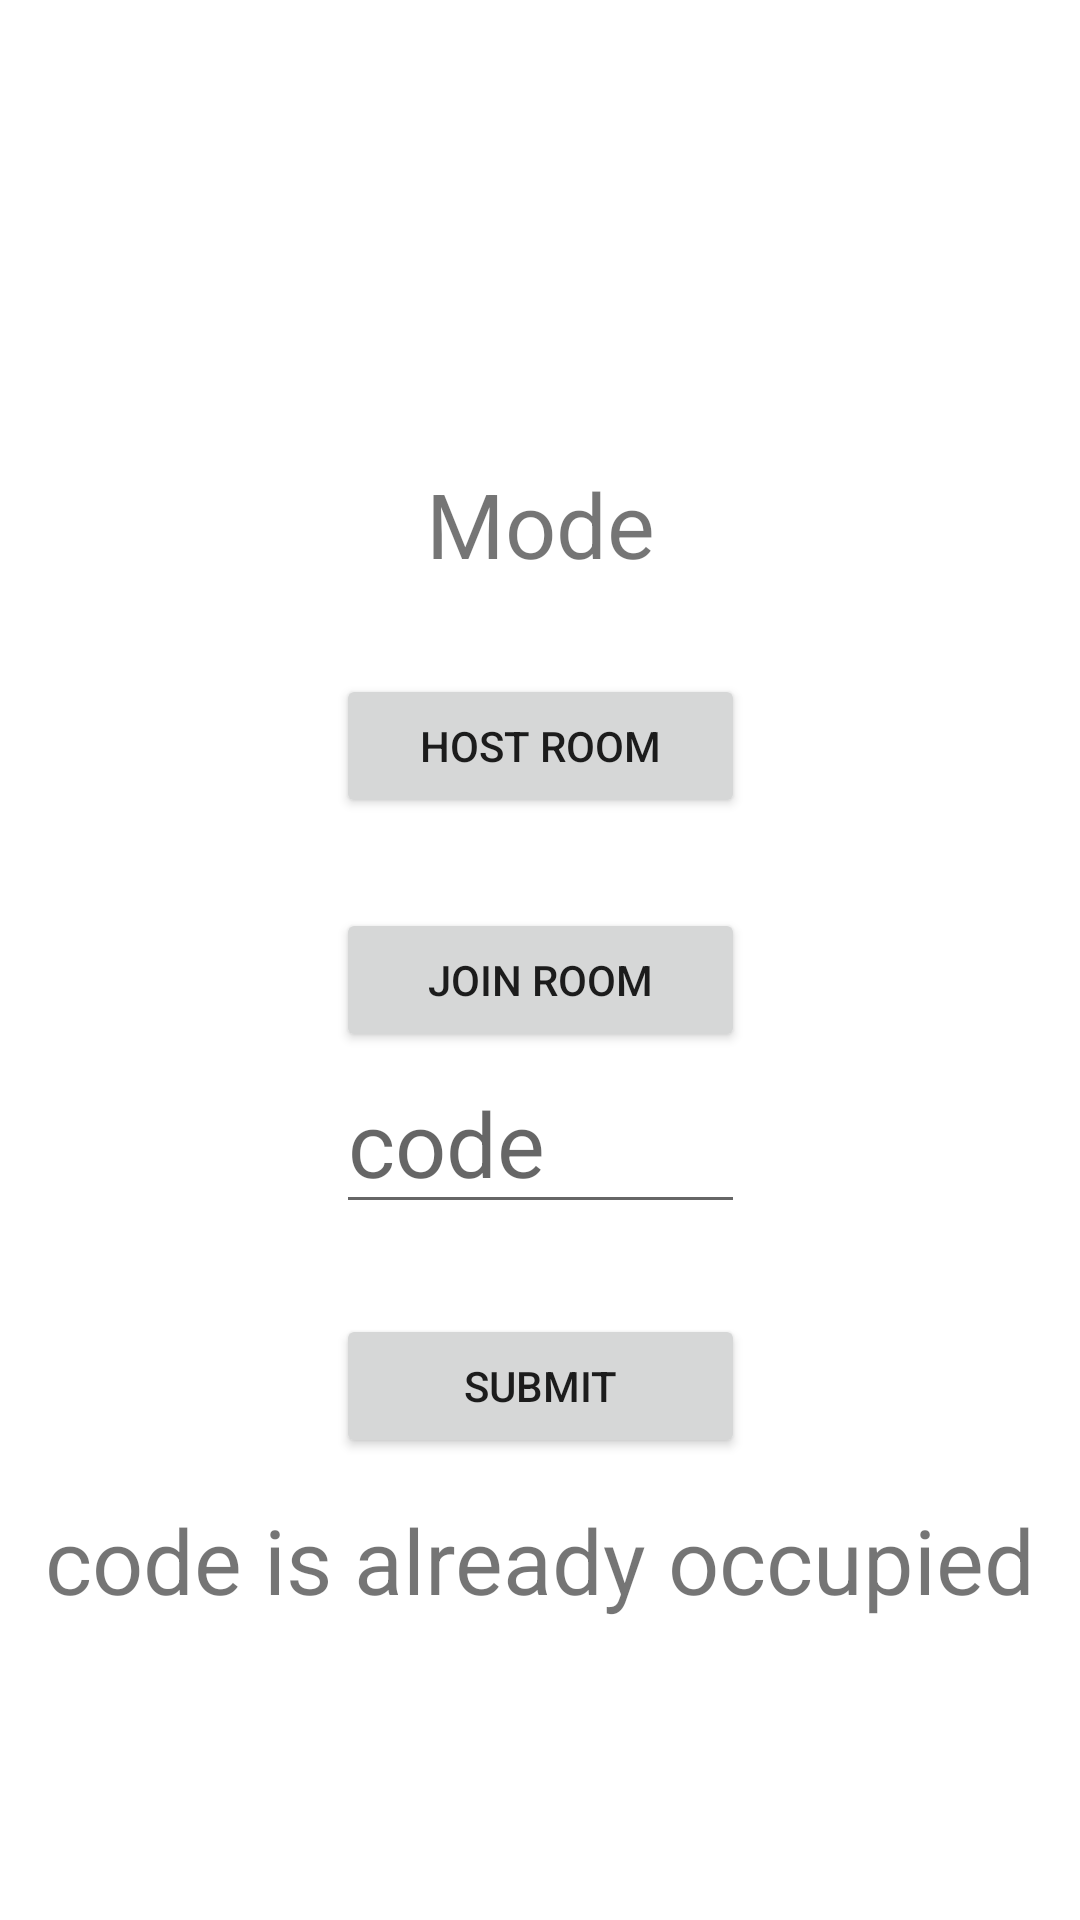

The Android layout XML behind this screen, and the referenced resources:
<!-- AndroidManifest.xml: application theme Theme.TicTactoe_AI -->
<!-- res/layout/activity_joining_multi_player.xml -->
<?xml version="1.0" encoding="utf-8"?>
<androidx.constraintlayout.widget.ConstraintLayout xmlns:android="http://schemas.android.com/apk/res/android"
    xmlns:app="http://schemas.android.com/apk/res-auto"
    xmlns:tools="http://schemas.android.com/tools"
    android:layout_width="match_parent"
    android:layout_height="match_parent"
    tools:context=".JoiningMultiPlayerActivity">

    <TextView
        android:id="@+id/textView"
        android:layout_width="wrap_content"
        android:layout_height="wrap_content"
        android:layout_marginBottom="100dp"
        android:text="code is already occupied"
        android:textSize="30sp"
        app:layout_constraintBottom_toBottomOf="parent"
        app:layout_constraintEnd_toEndOf="parent"
        app:layout_constraintHorizontal_bias="0.5"
        app:layout_constraintStart_toStartOf="parent" />

    <LinearLayout
        android:layout_width="wrap_content"
        android:layout_height="wrap_content"
        android:orientation="vertical"
        app:layout_constraintBottom_toBottomOf="parent"
        app:layout_constraintEnd_toEndOf="parent"
        app:layout_constraintStart_toStartOf="parent"
        app:layout_constraintTop_toTopOf="parent">

        <TextView
            android:layout_width="wrap_content"
            android:layout_height="wrap_content"
            android:layout_gravity="center"
            android:layout_marginLeft="30dp"
            android:layout_marginRight="30dp"
            android:text="Mode"
            android:textSize="30dp" />

        <Button
            android:id="@+id/Host"
            android:layout_width="match_parent"
            android:layout_height="wrap_content"
            android:layout_marginTop="30dp"
            android:text="Host Room" />

        <Button
            android:id="@+id/Join"
            android:layout_width="match_parent"
            android:layout_height="wrap_content"
            android:layout_marginTop="30dp"
            android:text="Join Room" />

        <EditText
            android:id="@+id/editTextText"
            android:layout_width="match_parent"
            android:layout_height="wrap_content"
            android:ems="10"
            android:hint="code"
            android:inputType="text"

            android:textSize="30dp" />

        <Button
            android:id="@+id/Submit_button"
            android:layout_width="match_parent"
            android:layout_height="wrap_content"
            android:layout_marginTop="30dp"
            android:text="Submit" />

    </LinearLayout>

</androidx.constraintlayout.widget.ConstraintLayout>
<!-- resources referenced by this layout -->
<resources>
  <style name="Theme.TicTactoe_AI" parent="Theme.MaterialComponents.DayNight.DarkActionBar">
          
          <item name="colorPrimary">@color/purple_500</item>
          <item name="colorPrimaryVariant">@color/purple_700</item>
          <item name="colorOnPrimary">@color/white</item>
          
          <item name="colorSecondary">@color/teal_200</item>
          <item name="colorSecondaryVariant">@color/teal_700</item>
          <item name="colorOnSecondary">@color/black</item>
          
          <item name="android:statusBarColor" tools:targetApi="l">?attr/colorPrimaryVariant</item>
          
      </style>
  <!-- not gathered from this repository: default colours our renderer supplied (Android Studio template values) -->
  <color name="purple_500">#FF6200EE</color>
  <color name="purple_700">#FF3700B3</color>
  <color name="teal_200">#FF03DAC5</color>
  <color name="teal_700">#FF018786</color>
  <color name="black">#FF000000</color>
  <color name="white">#FFFFFFFF</color>
</resources>
